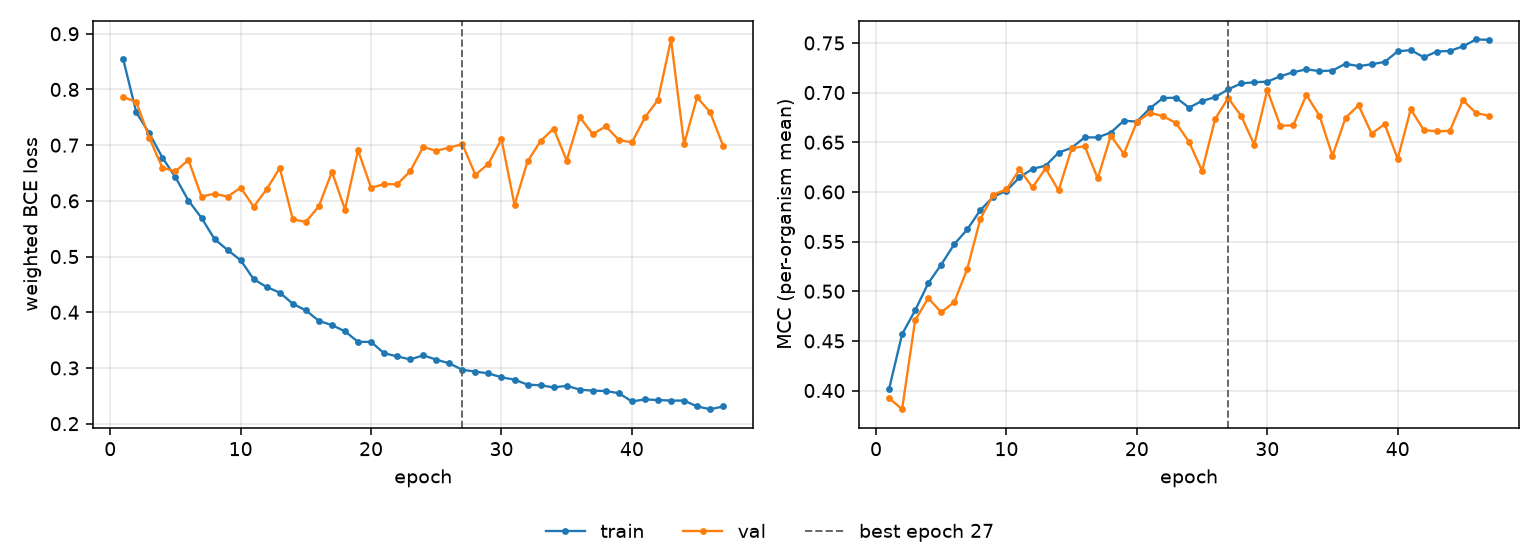

The file beside this chart, header and first rows:
epoch, tr_loss, vl_loss, tr_mcc, vl_mcc, is_best
1, 0.854, 0.7865, 0.4015, 0.3923, False
2, 0.7588, 0.7775, 0.4568, 0.3812, False
3, 0.7212, 0.7129, 0.4807, 0.4706, False
4, 0.6777, 0.6593, 0.508, 0.4931, False
5, 0.6424, 0.6531, 0.5268, 0.4788, False
6, 0.6004, 0.6735, 0.5474, 0.489, False
7, 0.5694, 0.6077, 0.5622, 0.5225, False
8, 0.5313, 0.6129, 0.5817, 0.5728, False
9, 0.5118, 0.6074, 0.5951, 0.5974, False
10, 0.4934, 0.6237, 0.6012, 0.6025, False
11, 0.4593, 0.5895, 0.6146, 0.6226, False
12, 0.4453, 0.6209, 0.6232, 0.6046, False
13, 0.4353, 0.659, 0.6264, 0.6237, False
14, 0.4153, 0.5668, 0.6395, 0.6015, False
15, 0.4033, 0.5622, 0.6445, 0.6437, False
16, 0.3846, 0.5904, 0.6549, 0.6462, False
17, 0.3769, 0.6522, 0.6549, 0.6136, False
18, 0.3658, 0.5845, 0.6598, 0.6566, False
19, 0.3468, 0.6909, 0.6717, 0.6383, False
20, 0.3468, 0.6236, 0.6708, 0.6704, False
21, 0.3263, 0.63, 0.6842, 0.6797, False
22, 0.3209, 0.6297, 0.6944, 0.6763, False
23, 0.3153, 0.653, 0.695, 0.6694, False
24, 0.3226, 0.6968, 0.6849, 0.6504, False
25, 0.3149, 0.6898, 0.6916, 0.6212, False
26, 0.3083, 0.6957, 0.6954, 0.6734, False
27, 0.2966, 0.7017, 0.7033, 0.6946, True
28, 0.2934, 0.6468, 0.7092, 0.6764, False
29, 0.2902, 0.6665, 0.7104, 0.6476, False
30, 0.2831, 0.711, 0.711, 0.7026, False
31, 0.279, 0.5927, 0.7165, 0.6665, False
32, 0.27, 0.671, 0.7205, 0.6671, False
33, 0.269, 0.7074, 0.7234, 0.6976, False
34, 0.265, 0.7298, 0.7216, 0.6768, False
35, 0.268, 0.6724, 0.7222, 0.6364, False
36, 0.2611, 0.7503, 0.729, 0.6746, False
37, 0.2592, 0.7198, 0.7267, 0.6873, False
38, 0.2587, 0.7338, 0.7285, 0.6586, False
39, 0.2547, 0.7094, 0.7309, 0.6683, False
40, 0.2398, 0.7049, 0.7415, 0.6333, False
41, 0.2436, 0.7497, 0.7428, 0.6833, False
42, 0.2424, 0.7815, 0.7356, 0.6622, False
43, 0.2414, 0.8897, 0.7413, 0.6611, False
44, 0.2414, 0.7019, 0.742, 0.6615, False
45, 0.2309, 0.7859, 0.7466, 0.6925, False
46, 0.2259, 0.7589, 0.7535, 0.6794, False
47, 0.2308, 0.6983, 0.7532, 0.6767, False
